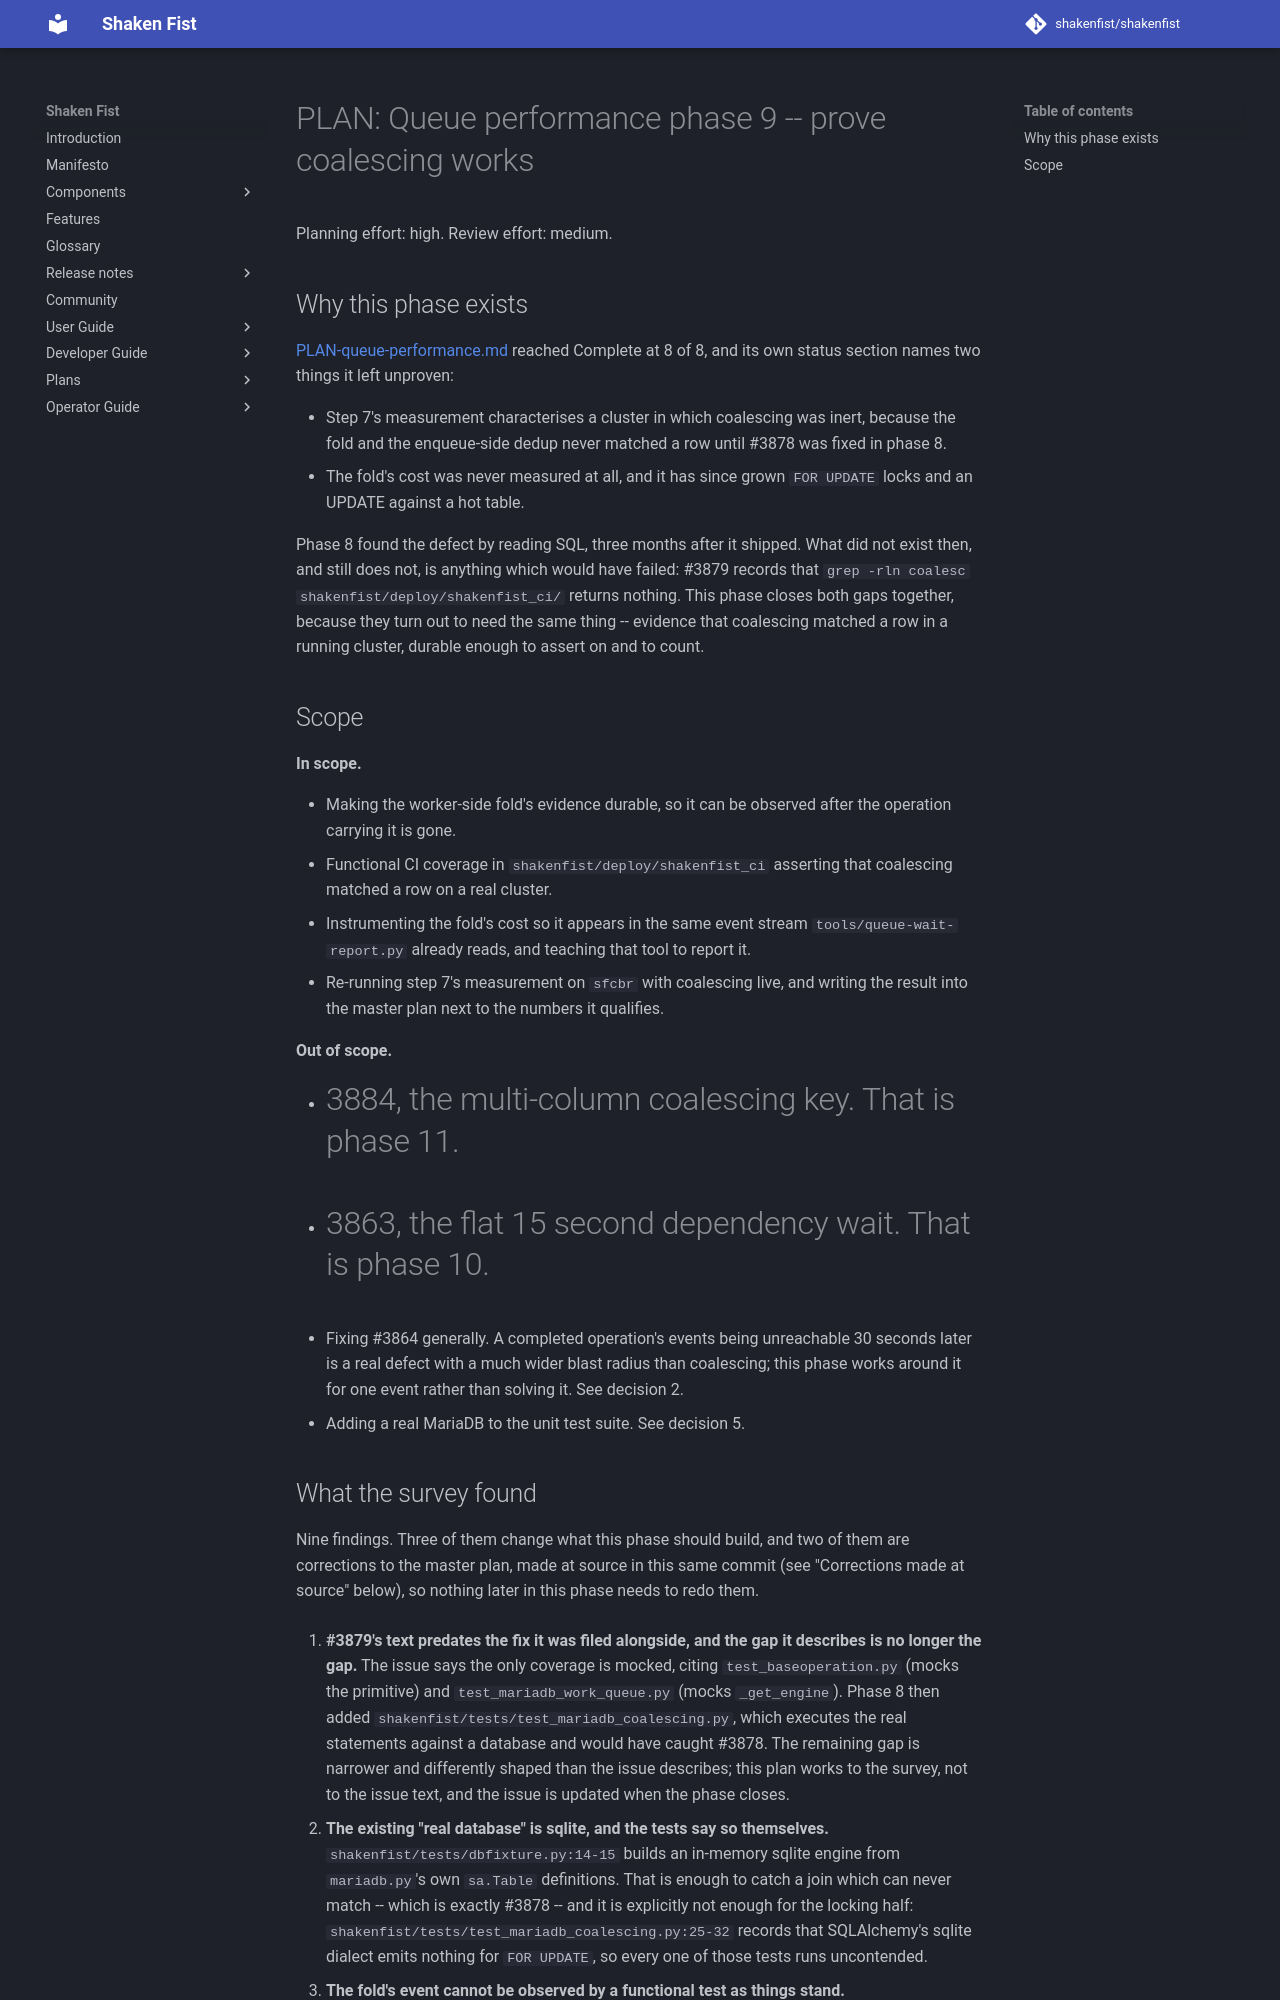

repository: shakenfist/shakenfist · page: plans/PLAN-queue-performance-phase-09-prove-coalescing/index.html · generator: mkdocs

# PLAN: Queue performance phase 9 -- prove coalescing works

Planning effort: high. Review effort: medium.

## Why this phase exists

[PLAN-queue-performance.md](PLAN-queue-performance.md) reached
Complete at 8 of 8, and its own status section names two things it
left unproven:

* Step 7's measurement characterises a cluster in which coalescing
  was inert, because the fold and the enqueue-side dedup never
  matched a row until #3878 was fixed in phase 8.
* The fold's cost was never measured at all, and it has since grown
  `FOR UPDATE` locks and an UPDATE against a hot table.

Phase 8 found the defect by reading SQL, three months after it
shipped. What did not exist then, and still does not, is anything
which would have failed: #3879 records that
`grep -rln coalesc shakenfist/deploy/shakenfist_ci/` returns
nothing. This phase closes both gaps together, because they turn
out to need the same thing -- evidence that coalescing matched a
row in a running cluster, durable enough to assert on and to count.

## Scope

**In scope.**

* Making the worker-side fold's evidence durable, so it can be
  observed after the operation carrying it is gone.
* Functional CI coverage in `shakenfist/deploy/shakenfist_ci`
  asserting that coalescing matched a row on a real cluster.
* Instrumenting the fold's cost so it appears in the same event
  stream `tools/queue-wait-report.py` already reads, and teaching
  that tool to report it.
* Re-running step 7's measurement on `sfcbr` with coalescing live,
  and writing the result into the master plan next to the numbers
  it qualifies.

**Out of scope.**

* #3884, the multi-column coalescing key. That is phase 11.
* #3863, the flat 15 second dependency wait. That is phase 10.
* Fixing #3864 generally. A completed operation's events being
  unreachable 30 seconds later is a real defect with a much wider
  blast radius than coalescing; this phase works around it for one
  event rather than solving it. See decision 2.
* Adding a real MariaDB to the unit test suite. See decision 5.
